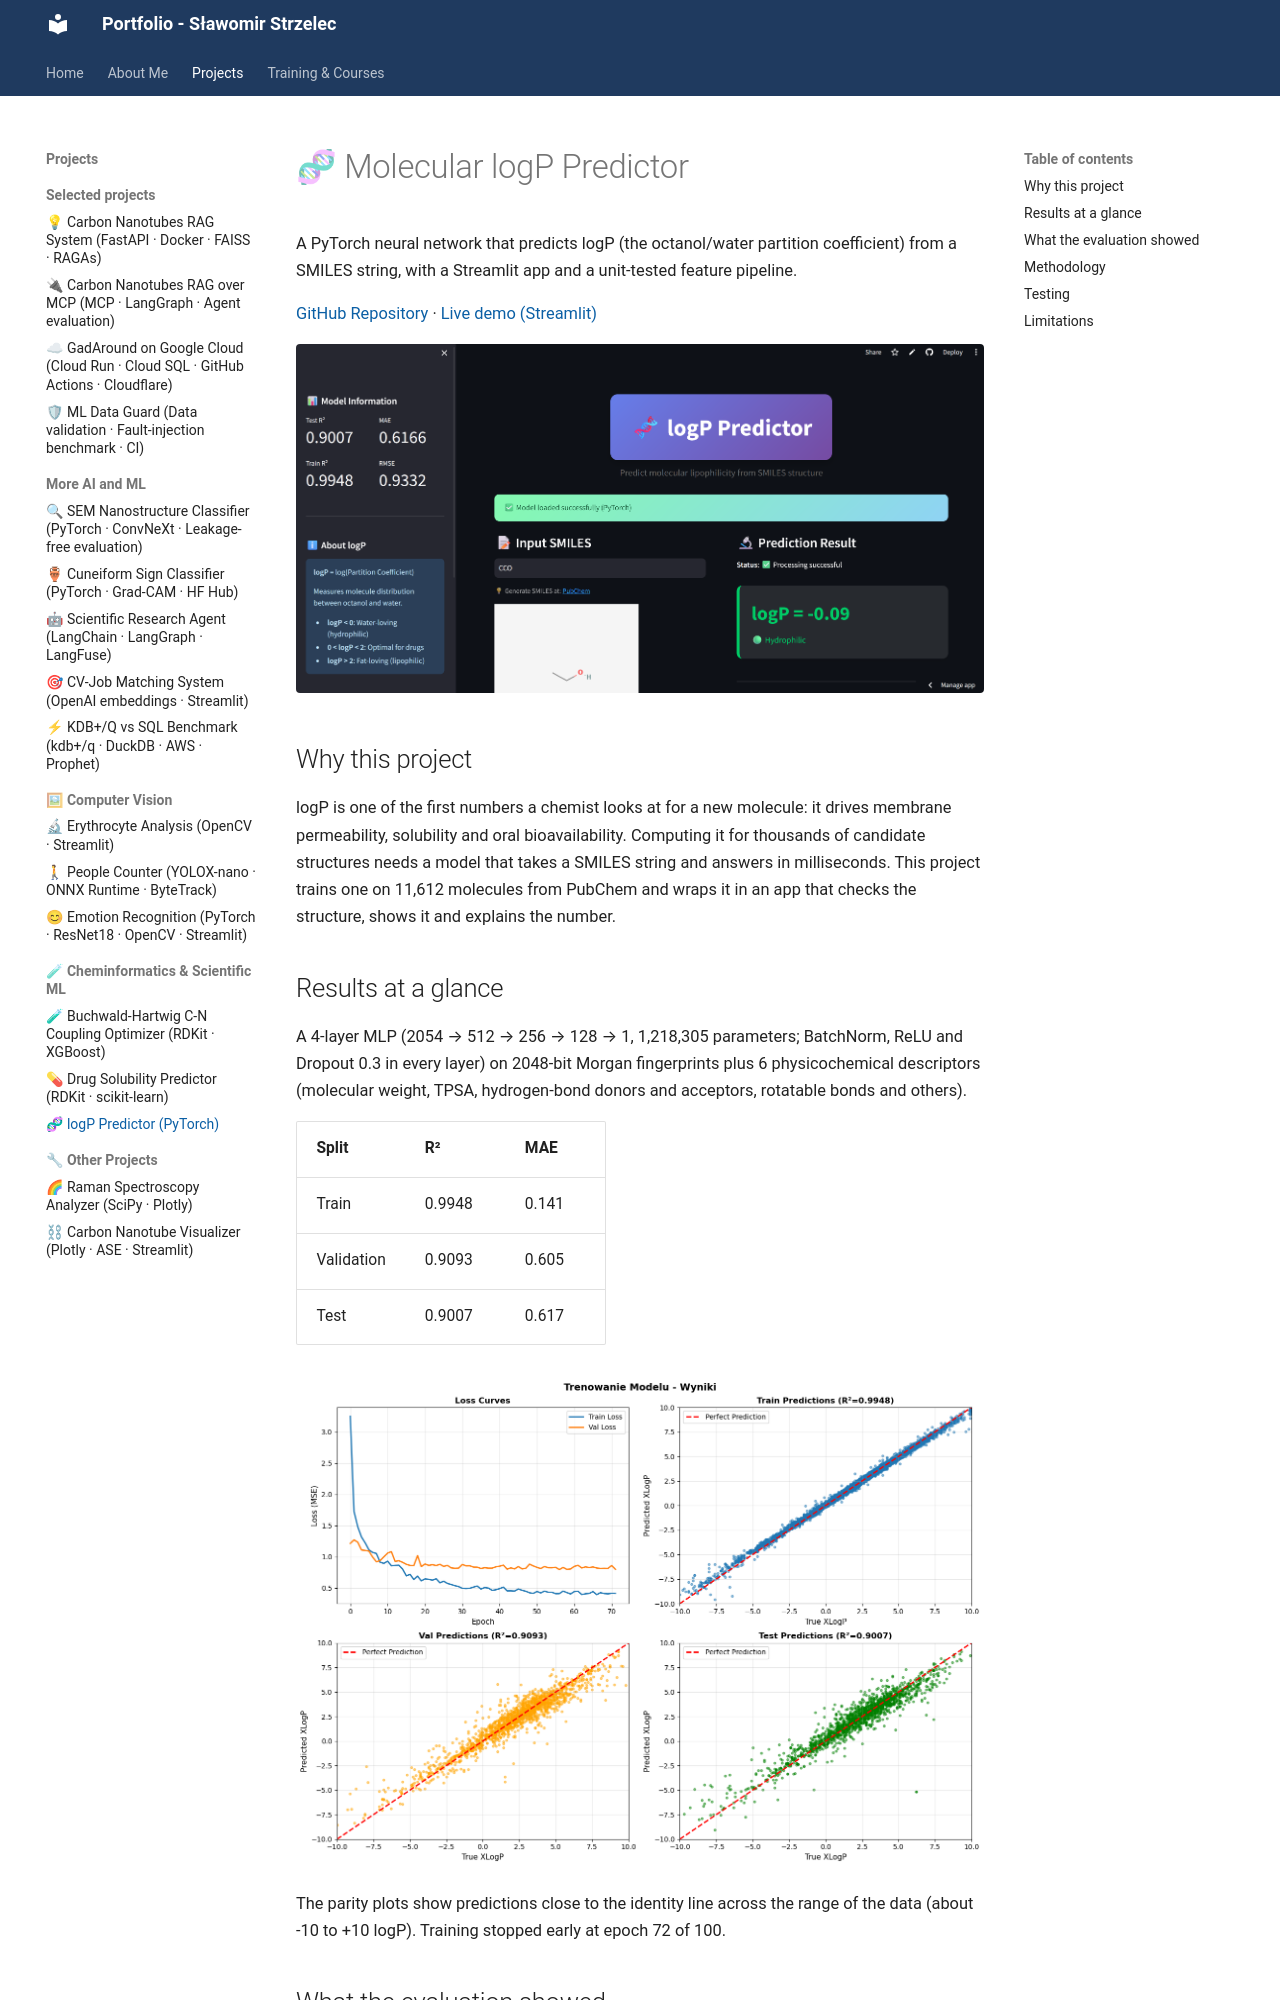

repository: slastrzelec/portfolio · page: molecular-lipophilicity-ai/index.html · generator: mkdocs

# 🧬 Molecular logP Predictor

A PyTorch neural network that predicts logP (the octanol/water partition coefficient) from a SMILES string, with a Streamlit app and a unit-tested feature pipeline.

<a href="https://github.com/slastrzelec/molecular-lipophilicity-ai" target="_blank" rel="noopener noreferrer">GitHub Repository</a> · <a href="https://molecular-lipophilicity-ai.streamlit.app/" target="_blank" rel="noopener noreferrer">Live demo (Streamlit)</a>

![logP Predictor App Interface](cscr_1.png)

## Why this project

logP is one of the first numbers a chemist looks at for a new molecule: it drives membrane permeability, solubility and oral bioavailability. Computing it for thousands of candidate structures needs a model that takes a SMILES string and answers in milliseconds. This project trains one on 11,612 molecules from PubChem and wraps it in an app that checks the structure, shows it and explains the number.

## Results at a glance

A 4-layer MLP (2054 → 512 → 256 → 128 → 1, 1,218,305 parameters; BatchNorm, ReLU and Dropout 0.3 in every layer) on 2048-bit Morgan fingerprints plus 6 physicochemical descriptors (molecular weight, TPSA, hydrogen-bond donors and acceptors, rotatable bonds and others).

| Split | R² | MAE |
|---|---|---|
| Train | 0.9948 | 0.141 |
| Validation | 0.9093 | 0.605 |
| Test | 0.9007 | 0.617 |

![Training curves and parity plots](7.png)

The parity plots show predictions close to the identity line across the range of the data (about -10 to +10 logP). Training stopped early at epoch 72 of 100.

## What the evaluation showed

- **The train/test gap is real and was not hidden.** R² 0.99 against 0.90 is the usual picture for a model with about 1.2 million parameters trained on about 11.6 thousand molecules. It was kept in check with dropout, batch normalisation and early stopping instead of by adding capacity.
- **Test error is about 0.6 log units.** That is useful for ranking and filtering candidates; it is not the accuracy of a measurement.
